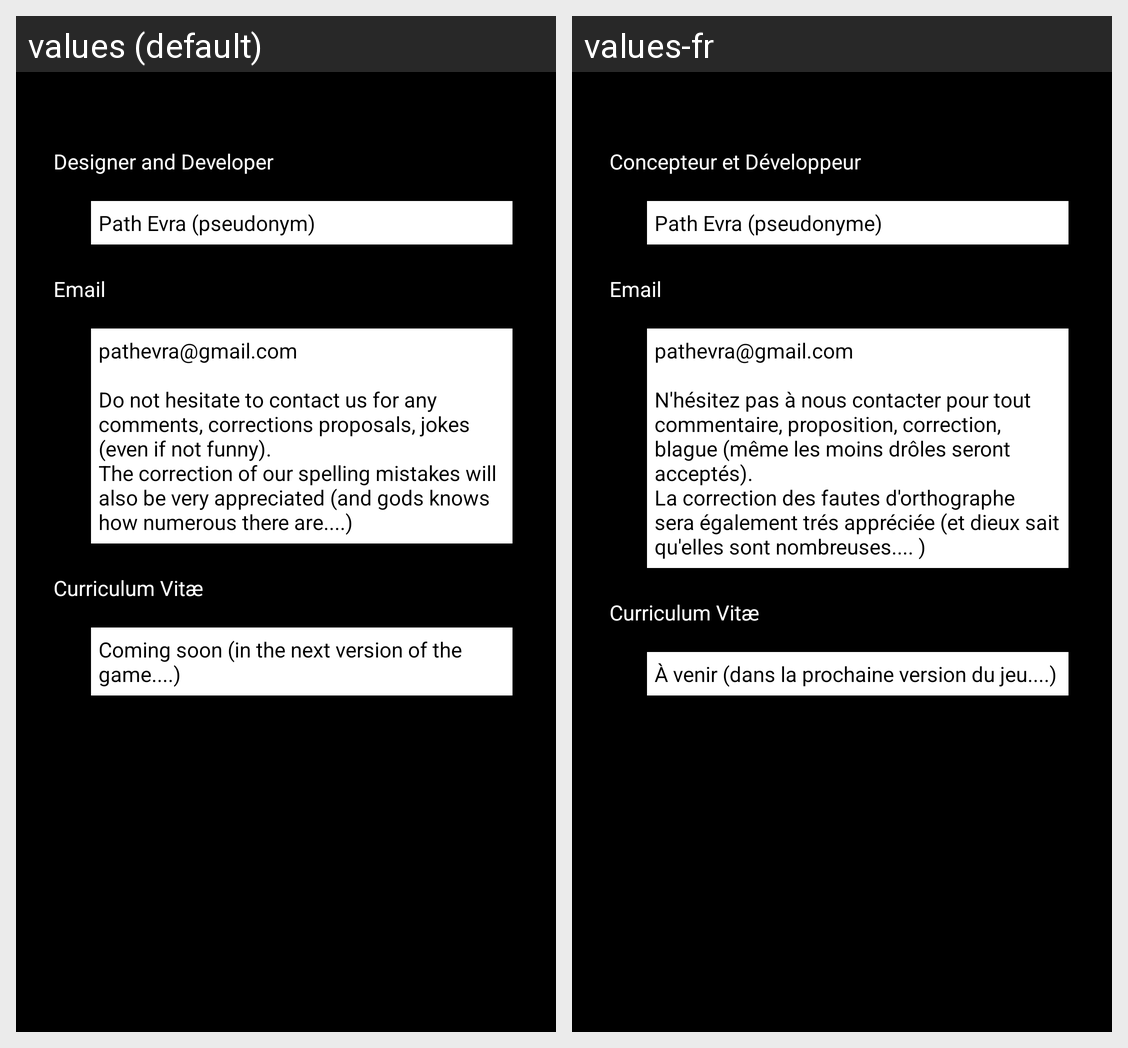

Strings drawn on this Android screen and how each of the app's shown locales translates them:
Android screen res/layout/activity_contact_us.xml rendered under 2 locales, left to right: values (default), values-fr. Device: Nexus 5 (rendered at 1080×1920; each locale shown at half size, 540×960, under a caption strip naming it); theme AppTheme.
Strings drawn on this screen, with the default value and each locale's value (text and hints the layout hard-codes, and strings that could not be matched under every locale, appear in the picture but are not listed):

developer
  values: Designer and Developer
  values-fr: Concepteur et Développeur

pseudonyme
  values: Path Evra (pseudonym)
  values-fr: Path Evra (pseudonyme)

email
  values: Email
  values-fr: Email

myEmail
  values: pathevra@gmail.com
      
      Do not hesitate to contact us for any comments, corrections proposals, jokes (even if not funny).
      The correction of our spelling mistakes will also be very appreciated (and gods knows how numerous there are....)
  values-fr: pathevra@gmail.com
      
      N'hésitez pas à nous contacter pour tout commentaire, proposition, correction, blague (même les moins drôles seront acceptés).
      La correction des fautes d'orthographe sera également trés appréciée (et dieux sait qu'elles sont nombreuses.... )

cv
  values: Curriculum Vitæ
  values-fr: Curriculum Vitæ

myCV
  values: Coming soon (in the next version of the game....)
  values-fr: À venir (dans la prochaine version du jeu....)
